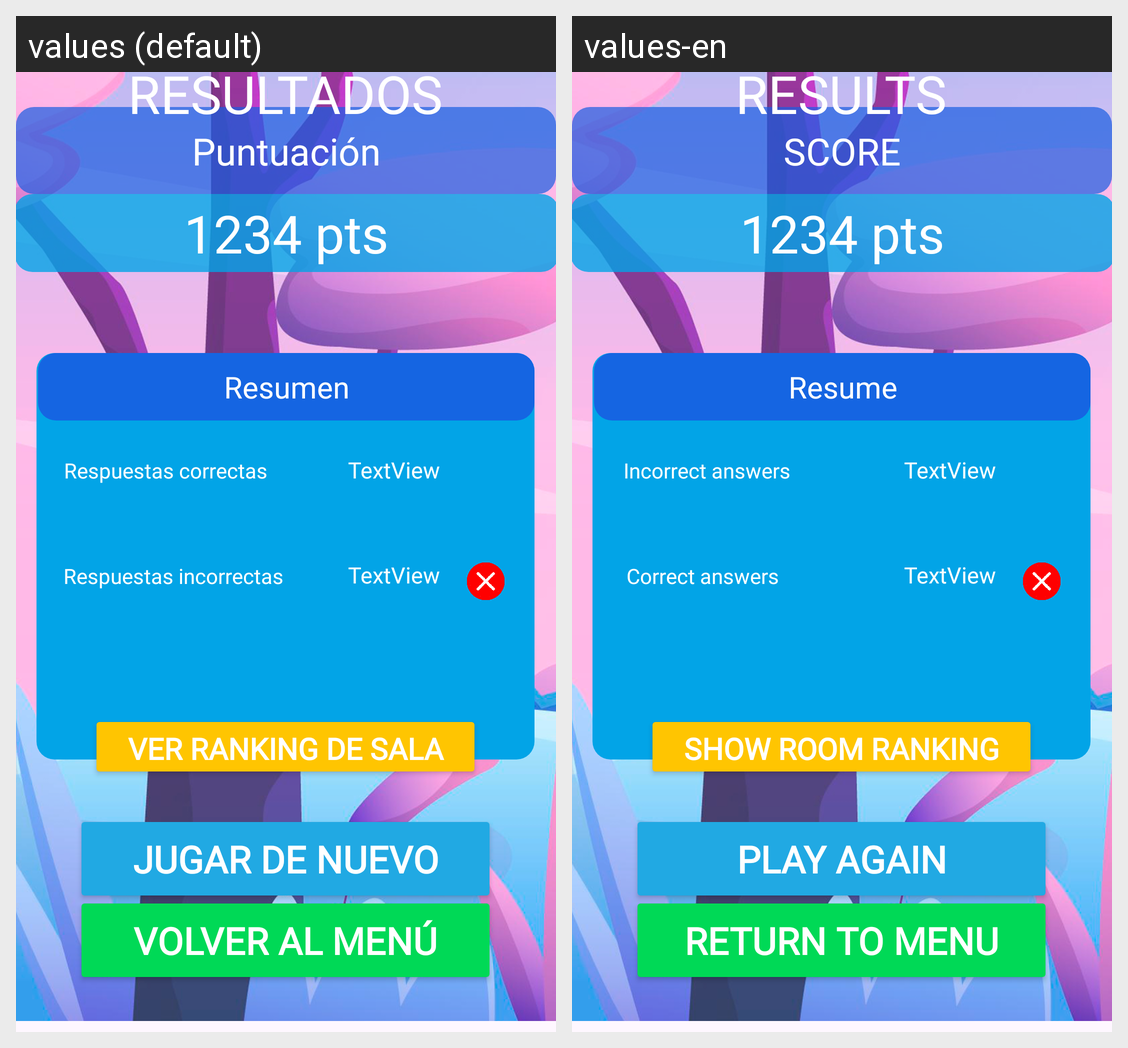

The Android screen above is rendered under two locales of the same app. Produce the string resources it draws, with the default and per-locale values.
Android screen res/layout/activity_resultados.xml rendered under 2 locales, left to right: values (default), values-en. Device: Nexus 5 (rendered at 1080×1920; each locale shown at half size, 540×960, under a caption strip naming it); theme Theme.QuizzHub.
Strings drawn on this screen, with the default value and each locale's value (text and hints the layout hard-codes, and strings that could not be matched under every locale, appear in the picture but are not listed):

PLay_Again
  values: Jugar de nuevo
  values-en: Play Again

Return_menu
  values: Volver al menú
  values-en: Return to menu

Show_Lobby_Ranking
  values: Ver Ranking de Sala
  values-en: Show room Ranking

Result_Correct_Answer
  values: Respuestas correctas
  values-en: Incorrect answers

Result_Incorrect_Answer
  values: Respuestas incorrectas
  values-en: Correct answers

Result
  values: RESULTADOS
  values-en: RESULTS

Marks
  values: Puntuación
  values-en: SCORE

Resume
  values: Resumen
  values-en: Resume
